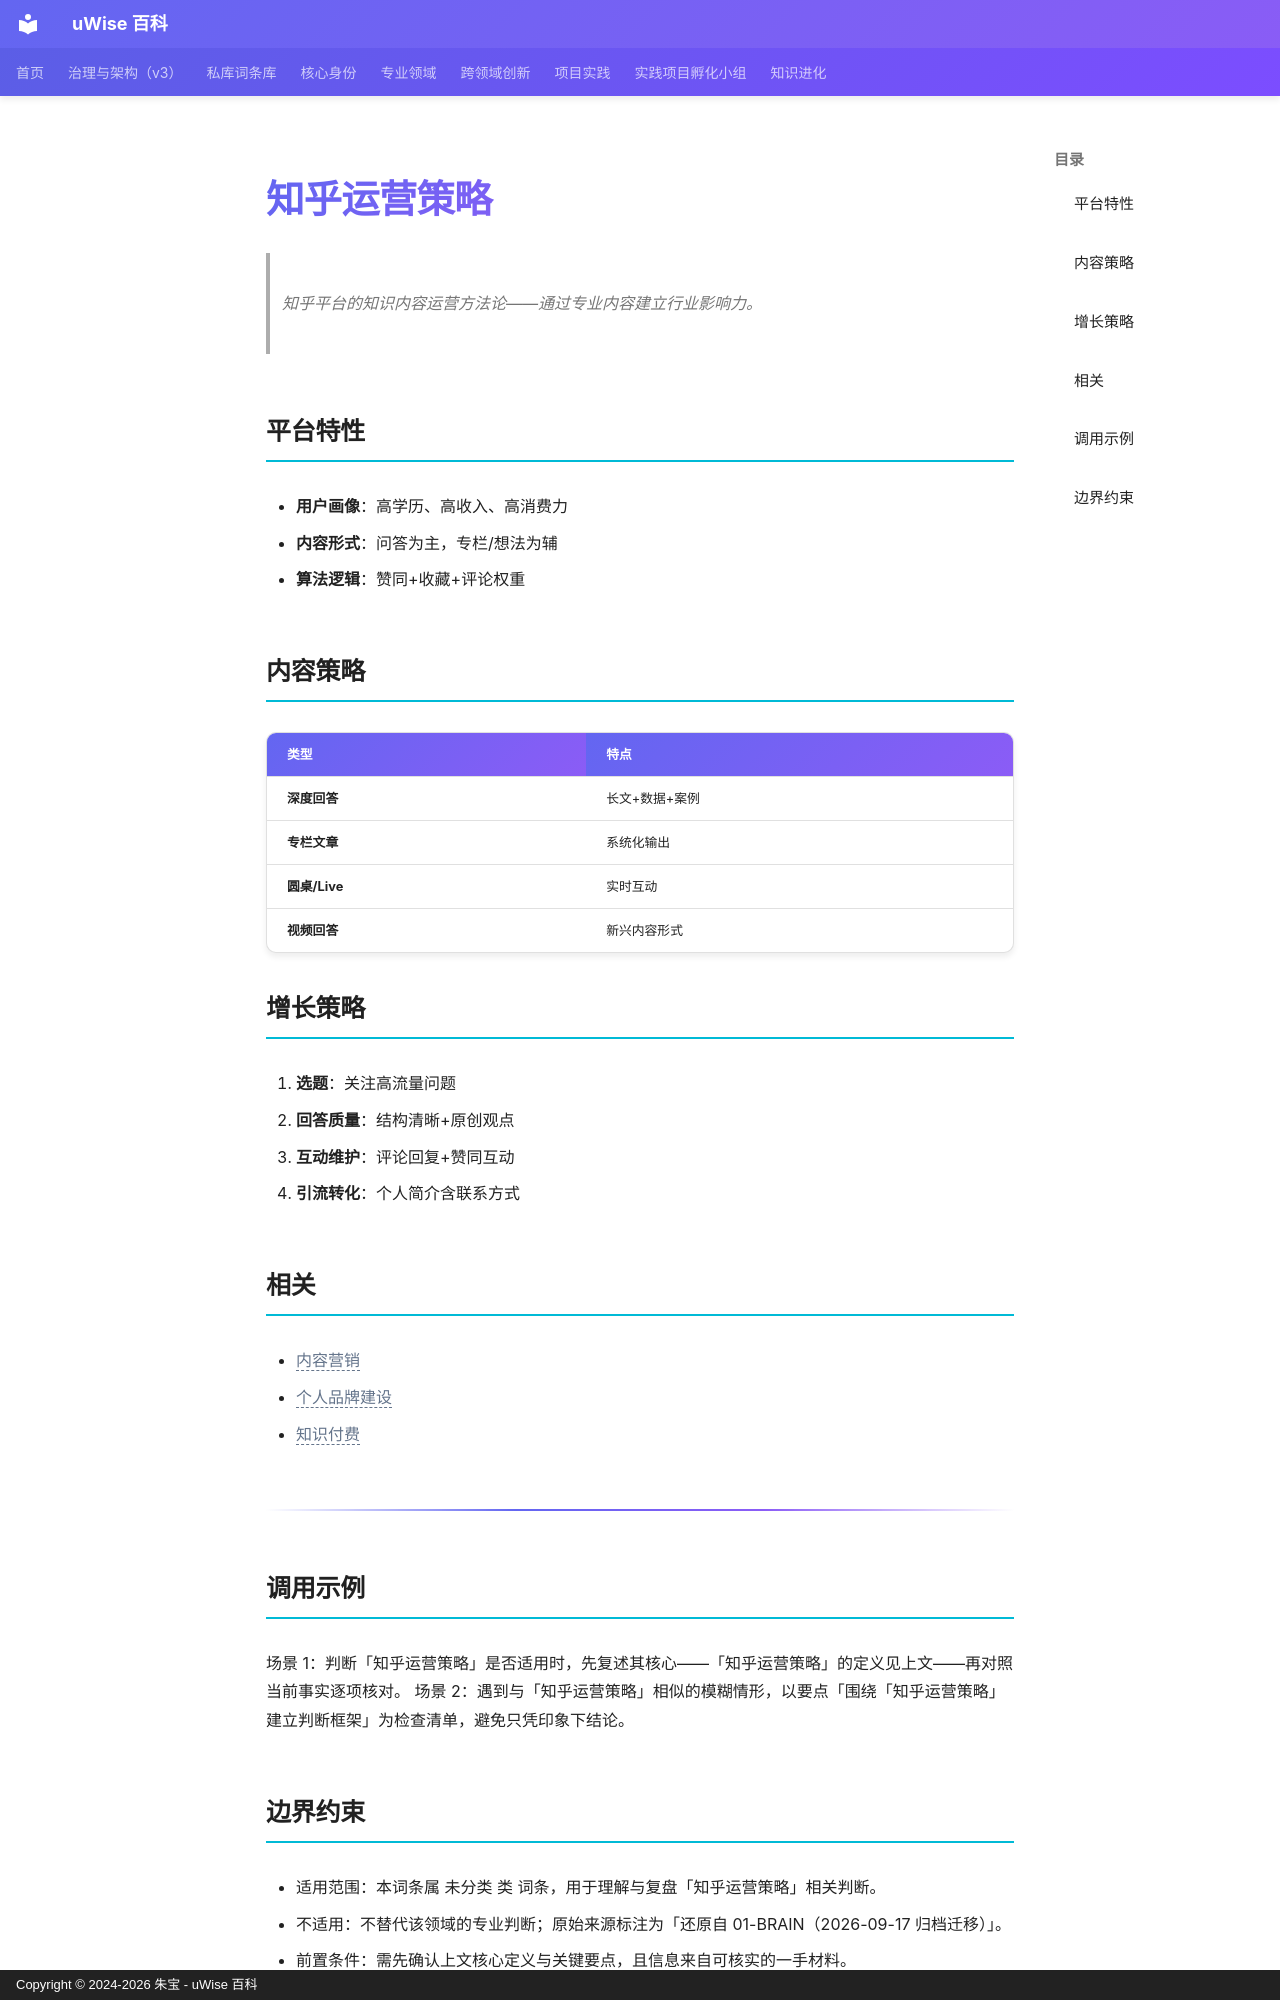

repository: zhubao315/uWise · page: vault-encyclopedia/md-7ef0802d/index.html · generator: mkdocs · copyright: Copyright © 2024-2026 朱宝 - uWise 百科

---
title: "知乎运营策略"
description: "知乎平台的知识内容运营方法论——通过专业内容建立行业影响力。"
---

# 知乎运营策略

> 知乎平台的知识内容运营方法论——通过专业内容建立行业影响力。

## 平台特性

- **用户画像**：高学历、高收入、高消费力
- **内容形式**：问答为主，专栏/想法为辅
- **算法逻辑**：赞同+收藏+评论权重

## 内容策略

| 类型 | 特点 |
|------|------|
| **深度回答** | 长文+数据+案例 |
| **专栏文章** | 系统化输出 |
| **圆桌/Live** | 实时互动 |
| **视频回答** | 新兴内容形式 |

## 增长策略

1. **选题**：关注高流量问题
2. **回答质量**：结构清晰+原创观点
3. **互动维护**：评论回复+赞同互动
4. **引流转化**：个人简介含联系方式

## 相关

- <span class="uw-unresolved" data-target="内容营销" title="未解析的双链目标：内容营销">内容营销</span>
- <span class="uw-unresolved" data-target="个人品牌建设" title="未解析的双链目标：个人品牌建设">个人品牌建设</span>
- <span class="uw-unresolved" data-target="知识付费" title="未解析的双链目标：知识付费">知识付费</span>

---

## 调用示例

场景 1：判断「知乎运营策略」是否适用时，先复述其核心——「知乎运营策略」的定义见上文——再对照当前事实逐项核对。
场景 2：遇到与「知乎运营策略」相似的模糊情形，以要点「围绕「知乎运营策略」建立判断框架」为检查清单，避免只凭印象下结论。
